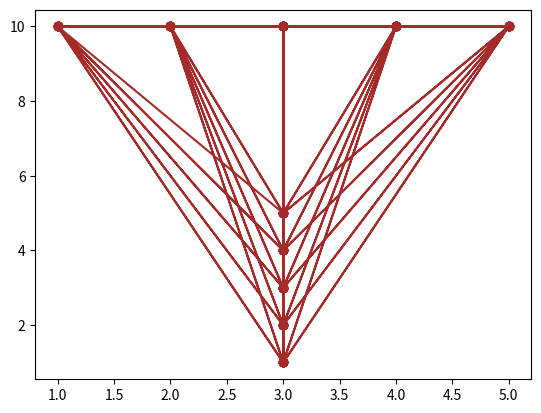

Generate this figure with matplotlib:
import matplotlib.pyplot as plt
import itertools 

fig=plt.figure()
ax=fig.add_subplot(111)
all_data = [[1,10],[2,10],[3,10],[4,10],[5,10],[3,1],[3,2],[3,3],[3,4],[3,5]]
plt.plot(
    *zip(*itertools.chain.from_iterable(itertools.combinations(all_data, 2))),
    color = 'brown', marker = 'o')

plt.show()